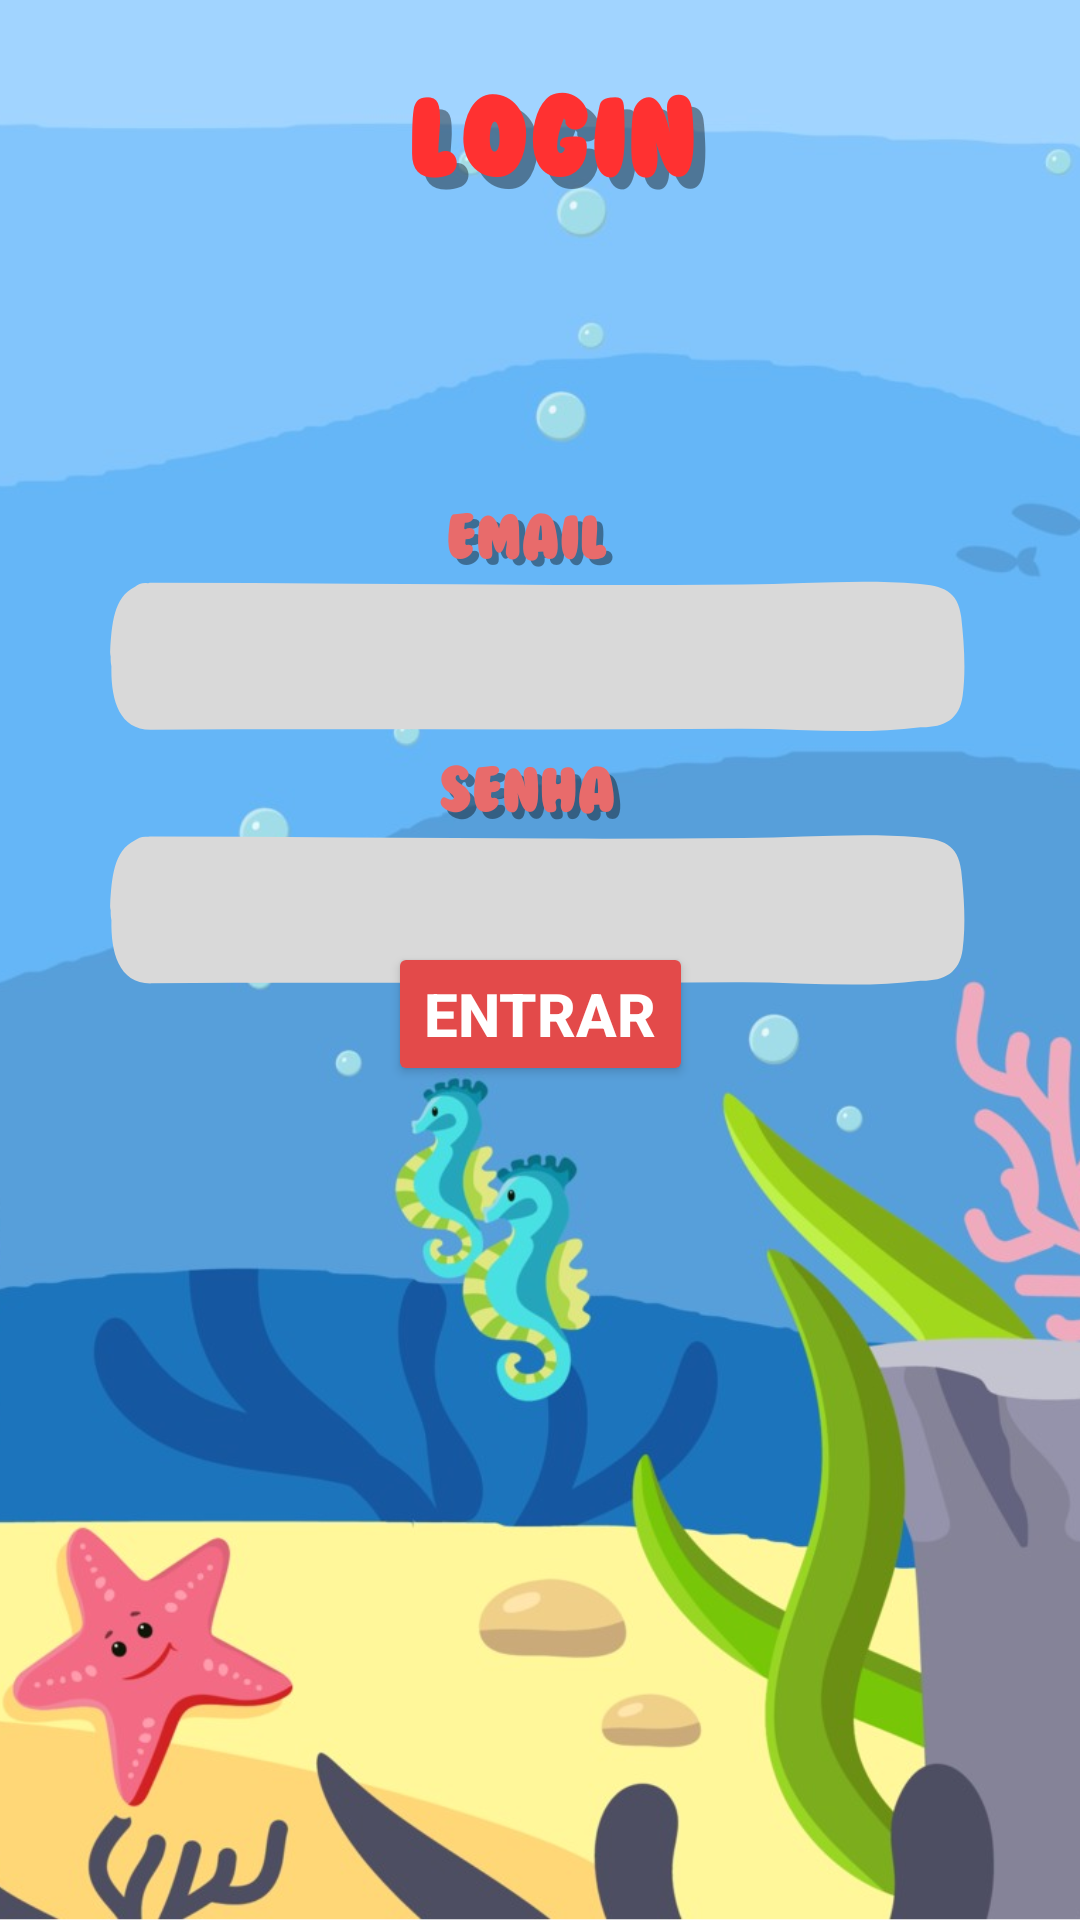

Produce the Android XML layout that renders to this screen, including the resource entries it uses.
<!-- AndroidManifest.xml: application theme Theme.SeaKidsGlobalSolution -->
<!-- res/layout/activity_login.xml -->
<?xml version="1.0" encoding="utf-8"?>
<androidx.constraintlayout.widget.ConstraintLayout xmlns:android="http://schemas.android.com/apk/res/android"
    xmlns:app="http://schemas.android.com/apk/res-auto"
    xmlns:tools="http://schemas.android.com/tools"
    android:id="@+id/main"
    android:layout_width="match_parent"
    android:layout_height="match_parent"
    tools:context=".views.LoginActivity">

    <ImageView
        android:id="@+id/imageView"
        android:layout_width="wrap_content"
        android:layout_height="wrap_content"
        app:layout_constraintStart_toStartOf="parent"
        app:layout_constraintTop_toTopOf="parent"
        app:srcCompat="@drawable/login"
        tools:ignore="MissingConstraints" />

    <EditText
        android:id="@+id/editTextTextEmailAddress"
        android:layout_width="0dp"
        android:layout_height="0dp"
        android:layout_marginStart="51dp"
        android:layout_marginTop="221dp"
        android:layout_marginEnd="51dp"
        android:layout_marginBottom="48dp"
        android:ems="10"
        android:inputType="textEmailAddress"
        android:textColor="#0C0C0C"
        app:layout_constraintBottom_toTopOf="@+id/editTextTextPassword"
        app:layout_constraintEnd_toEndOf="parent"
        app:layout_constraintStart_toStartOf="parent"
        app:layout_constraintTop_toTopOf="parent"
        tools:ignore="MissingConstraints" />

    <EditText
        android:id="@+id/editTextTextPassword"
        android:layout_width="0dp"
        android:layout_height="0dp"
        android:layout_marginStart="49dp"
        android:layout_marginEnd="49dp"
        android:layout_marginBottom="33dp"
        android:ems="10"
        android:inputType="textPassword"
        android:textColor="#090909"
        app:layout_constraintBottom_toTopOf="@+id/buttonentrar"
        app:layout_constraintEnd_toEndOf="parent"
        app:layout_constraintStart_toStartOf="parent"
        app:layout_constraintTop_toBottomOf="@+id/editTextTextEmailAddress"
        tools:ignore="MissingConstraints" />

    <Button
        android:id="@+id/buttonentrar"
        android:layout_width="wrap_content"
        android:layout_height="wrap_content"
        android:layout_marginBottom="278dp"
        android:backgroundTint="#E34A4A"
        android:text="Entrar"
        android:textColor="#FFFFFF"
        android:textSize="20sp"
        android:textStyle="bold"
        app:layout_constraintBottom_toBottomOf="parent"
        app:layout_constraintEnd_toEndOf="parent"
        app:layout_constraintStart_toStartOf="parent"
        app:layout_constraintTop_toBottomOf="@+id/editTextTextPassword" />

</androidx.constraintlayout.widget.ConstraintLayout>
<!-- resources referenced by this layout -->
<resources>
  <!-- drawable login: png bitmap (drawable, 666408 bytes) -->
  <style name="Theme.SeaKidsGlobalSolution" parent="Base.Theme.SeaKidsGlobalSolution" />
  <style name="Base.Theme.SeaKidsGlobalSolution" parent="Theme.Material3.DayNight.NoActionBar">
          
          
      </style>
</resources>
